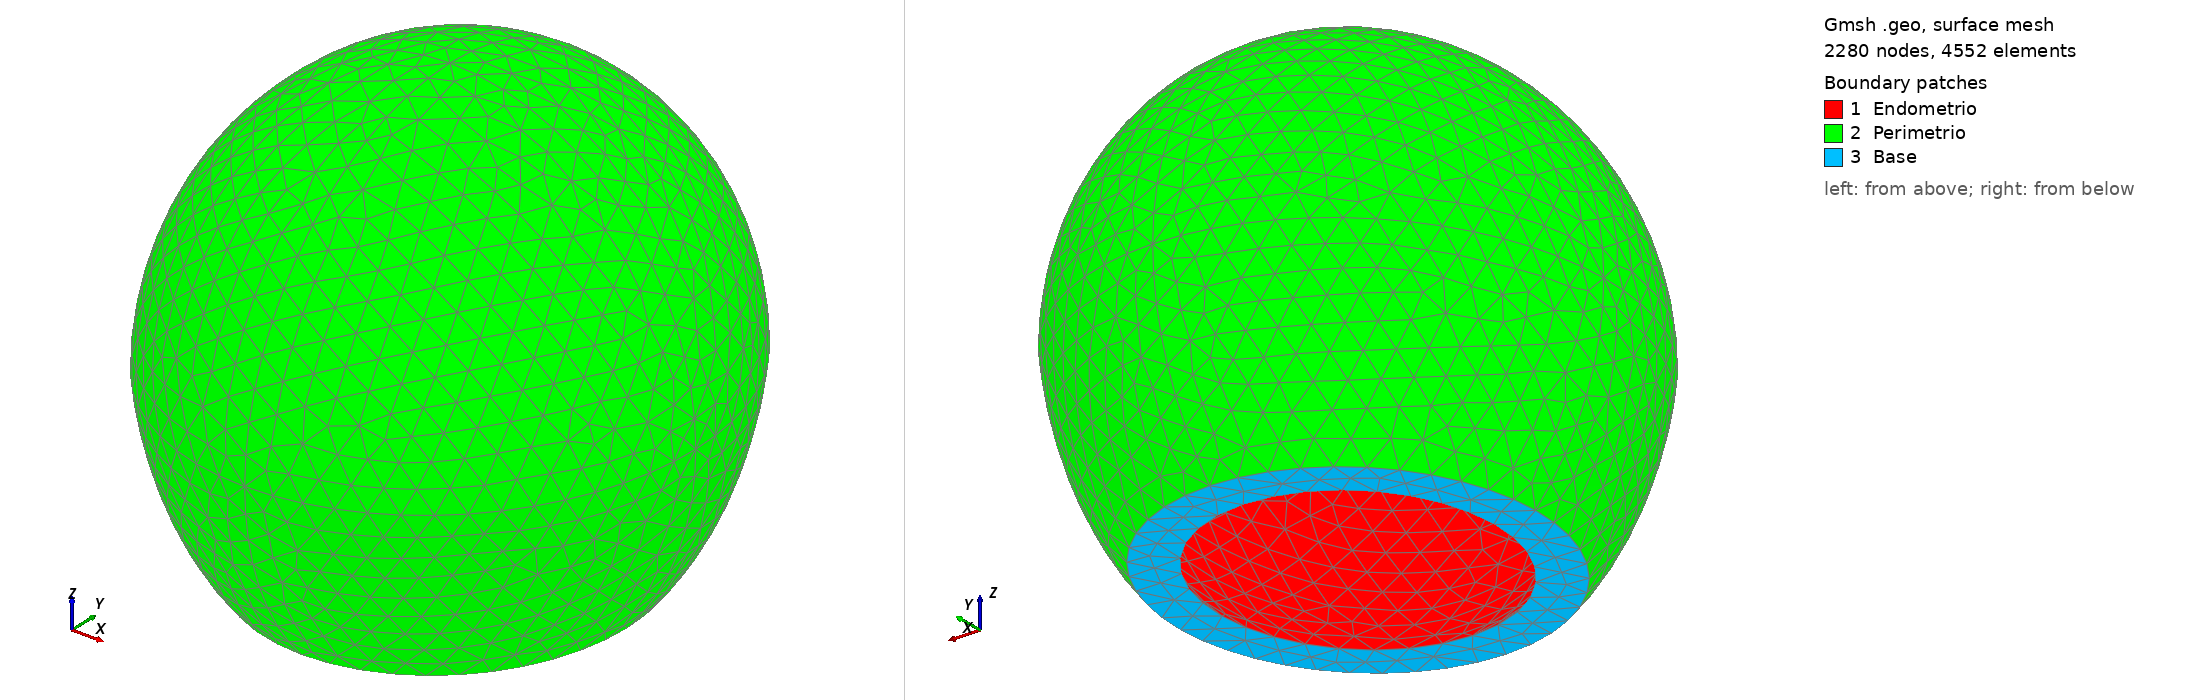

Gmsh geometry script, surface-meshed: 2280 nodes, 4552 surface elements. Boundary patches (legend numbers): 1 Endometrio, 2 Perimetrio, 3 Base. Left view from above one corner, right view from below the opposite corner. Legend entries are the model's physical surfaces. The drawing asked Gmsh for element sizes between 1% and 20% of the model's largest extent; the script's own settings can give other sizes.

=== malha_20w.geo (drawn) ===
// Parametros do modelo
xc = 0.0;
yc = 0.0;
zc = 0.0;
a = 123.0/2.0;
b = 135.0/2.0;
c = 135.0/2.0;
thick = 8.4;
m_cut = 15.0;

// Tamanho malha
msize = 8.0;

// Center
Point(1) = {xc, yc, zc, msize};
// Pontos elipse interna plano xy
Point(2) = {a, yc, zc, msize};
Point(3) = {-a, yc, zc, msize};
Point(4) = {xc, b, zc, msize};
Point(5) = {xc, -b, zc, msize};
// Pontos elipse externa plano xy
Point(6) = {a+thick, yc, zc, msize};
Point(7) = {-a-thick, yc, zc, msize};
Point(8) = {xc, b+thick, zc, msize};
Point(9) = {xc, -b-thick, zc, msize};

// Arcos de Elipse:
// Ellipse(n) = {p_inicial, p_central, p_eixoPrincipal,p_final}
/////////////////////////////////////////////////////////////
// Fundo do utero
// Elipse interna plano xy
Ellipse(1) = {2, 1, 4, 4};
Ellipse(2) = {4, 1, 3, 3};
Ellipse(3) = {3, 1, 5, 5};
Ellipse(4) = {5, 1, 2, 2};

// Elipse externa plano xy
Ellipse(5) = {6, 1, 8, 8};
Ellipse(6) = {8, 1, 7, 7};
Ellipse(7) = {7, 1, 9, 9};
Ellipse(8) = {9, 1, 6, 6};

// Ponto elipse interna plano xz
Point(10) = {xc, yc, c, msize};
// Ponto elipse externa plano xz
Point(11) = {xc, yc, c+thick, msize};

// Elipses interna plano xz
Ellipse(9) = {2, 1, 10, 10};
Ellipse(10) = {10, 1, 3, 3};

// Elipse externa plano xz
Ellipse(11) = {6, 1, 11, 11};
Ellipse(12) = {11, 1, 7, 7};

// Elipses interna plano yz
Ellipse(13) = {4, 1, 10, 10};
Ellipse(14) = {10, 1, 5, 5};
// Elipse externa plano yz
Ellipse(15) = {8, 1, 11, 11};
Ellipse(16) = {11, 1, 9, 9};

//////////////////////////////////////////////////////////
// Parte inferior do utero
// Inferior interna plano xz
xb_i = 38.6551707048645980;
Point(12) = {xb_i,yc,-c+m_cut,msize};
Point(13) = {-xb_i,yc,-c+m_cut,msize};
Ellipse(17) = {12,1,2,2};
Ellipse(18) = {3,1,3,13};
// Inferior interna plano yz
yb_i = 42.42640687119285146;
Point(14) = {xc,yb_i,-c+m_cut,msize};
Point(15) = {xc,-yb_i,-c+m_cut,msize};
Ellipse(19) = {14,1,4,4};
Ellipse(20) = {5,1,15,15};

// Inferior externa plano xz
xb_e = 50.48075485403204379;
Point(16) = {xb_e,yc,-c+m_cut,msize};
Point(17) = {-xb_e,yc,-c+m_cut,msize};
Ellipse(21) = {16,1,6,6};
Ellipse(22) = {7,1,7,17};
// Inferior externa plano yz
yb_e = 54.81386685866998746;
Point(18) = {xc,yb_e,-c+m_cut,msize};
Point(19) = {xc,-yb_e,-c+m_cut,msize};
Ellipse(23) = {18,1,8,8};
Ellipse(24) = {9,1,19,19};

//////////////////////////////////////
// Base
// Centro base
Point(20) = {xc,yc,-c+m_cut,msize};
//Base interna
Ellipse(25) = {12,20,14,14};
Ellipse(26) = {14,20,13,13};
Ellipse(27) = {13,20,15,15};
Ellipse(28) = {15,20,12,12};
// Base externa
Ellipse(29) = {16,20,18,18};
Ellipse(30) = {18,20,17,17};
Ellipse(31) = {17,20,19,19};
Ellipse(32) = {19,20,16,16};

// Definindo Superficies
// curve loop(n) = {rotulo das fronteiras da superficie}
// Endometrio 1o octante:
Curve Loop(1) = {1,13,-9}; //interno
Surface(1) = {1};
Curve Loop(2) = {5,15,-11}; //externo
Surface(2) = {2};

// Endometrio 2o octante:
Curve Loop(3) = {-2,13,10}; //interno
Surface(3) = {3};
Curve Loop(4) = {-6,15,12}; //externo
Surface(4) = {4};

// Endometrio 3o octante:
Curve Loop(5) = {3,-14,10}; //interno
Surface(5) = {5};
Curve Loop(6) = {7,-16,12}; //externo
Surface(6) = {6};

// Endometrio 4o octante:
Curve Loop(7) = {-4,-14,-9}; //interno
Surface(7) = {7};
Curve Loop(8) = {-8,-16,-11}; //externo
Surface(8) = {8};

// Endometrio 5o octante:
Curve Loop(9) = {25,19,-1,-17}; //interno
Surface(9) = {9};
Curve Loop(10) = {29,23,-5,-21}; //externo
Surface(10) = {10};

// Endometrio 6o octante:
Curve Loop(11) = {-26,19,2,18}; //interno
Surface(11) = {11};
Curve Loop(12) = {-30,23,6,22}; //externo
Surface(12) = {12};

// Endometrio 7o octante:
Curve Loop(13) = {27,-20,-3,18}; //interno
Surface(13) = {13};
Curve Loop(14) = {31,-24,-7,22}; //externo
Surface(14) = {14};

// Endometrio 8o octante:
Curve Loop(15) = {-28,-20,4,-17}; //interno
Surface(15) = {15};
Curve Loop(16) = {-32,-24,8,-21}; //externo
Surface(16) = {16};

// // Base em z=-c+cut
Curve Loop(17) = {-28,-27,-26,-25};
Curve Loop(18) = {-32,-31,-30,-29};
Plane Surface(17) = {17,18};

// Cria superficie do corpo
Surface Loop(1) = {1, 2, 3, 4, 5, 6, 7, 8, 9, 10, 11, 12, 13, 14, 15, 16, 17};

Volume(1) = {1};

// Marca as surperficies com os rotulos necessarios
Physical Surface("Base", 10) = {17};

Physical Surface("Endometrio", 20) = {1, 3, 5, 7, 9, 11, 13, 15};

Physical Surface("Perimetrio", 30) = {2, 4, 6, 8, 10, 12, 14, 16};

Physical Volume("Vol") = {1};
